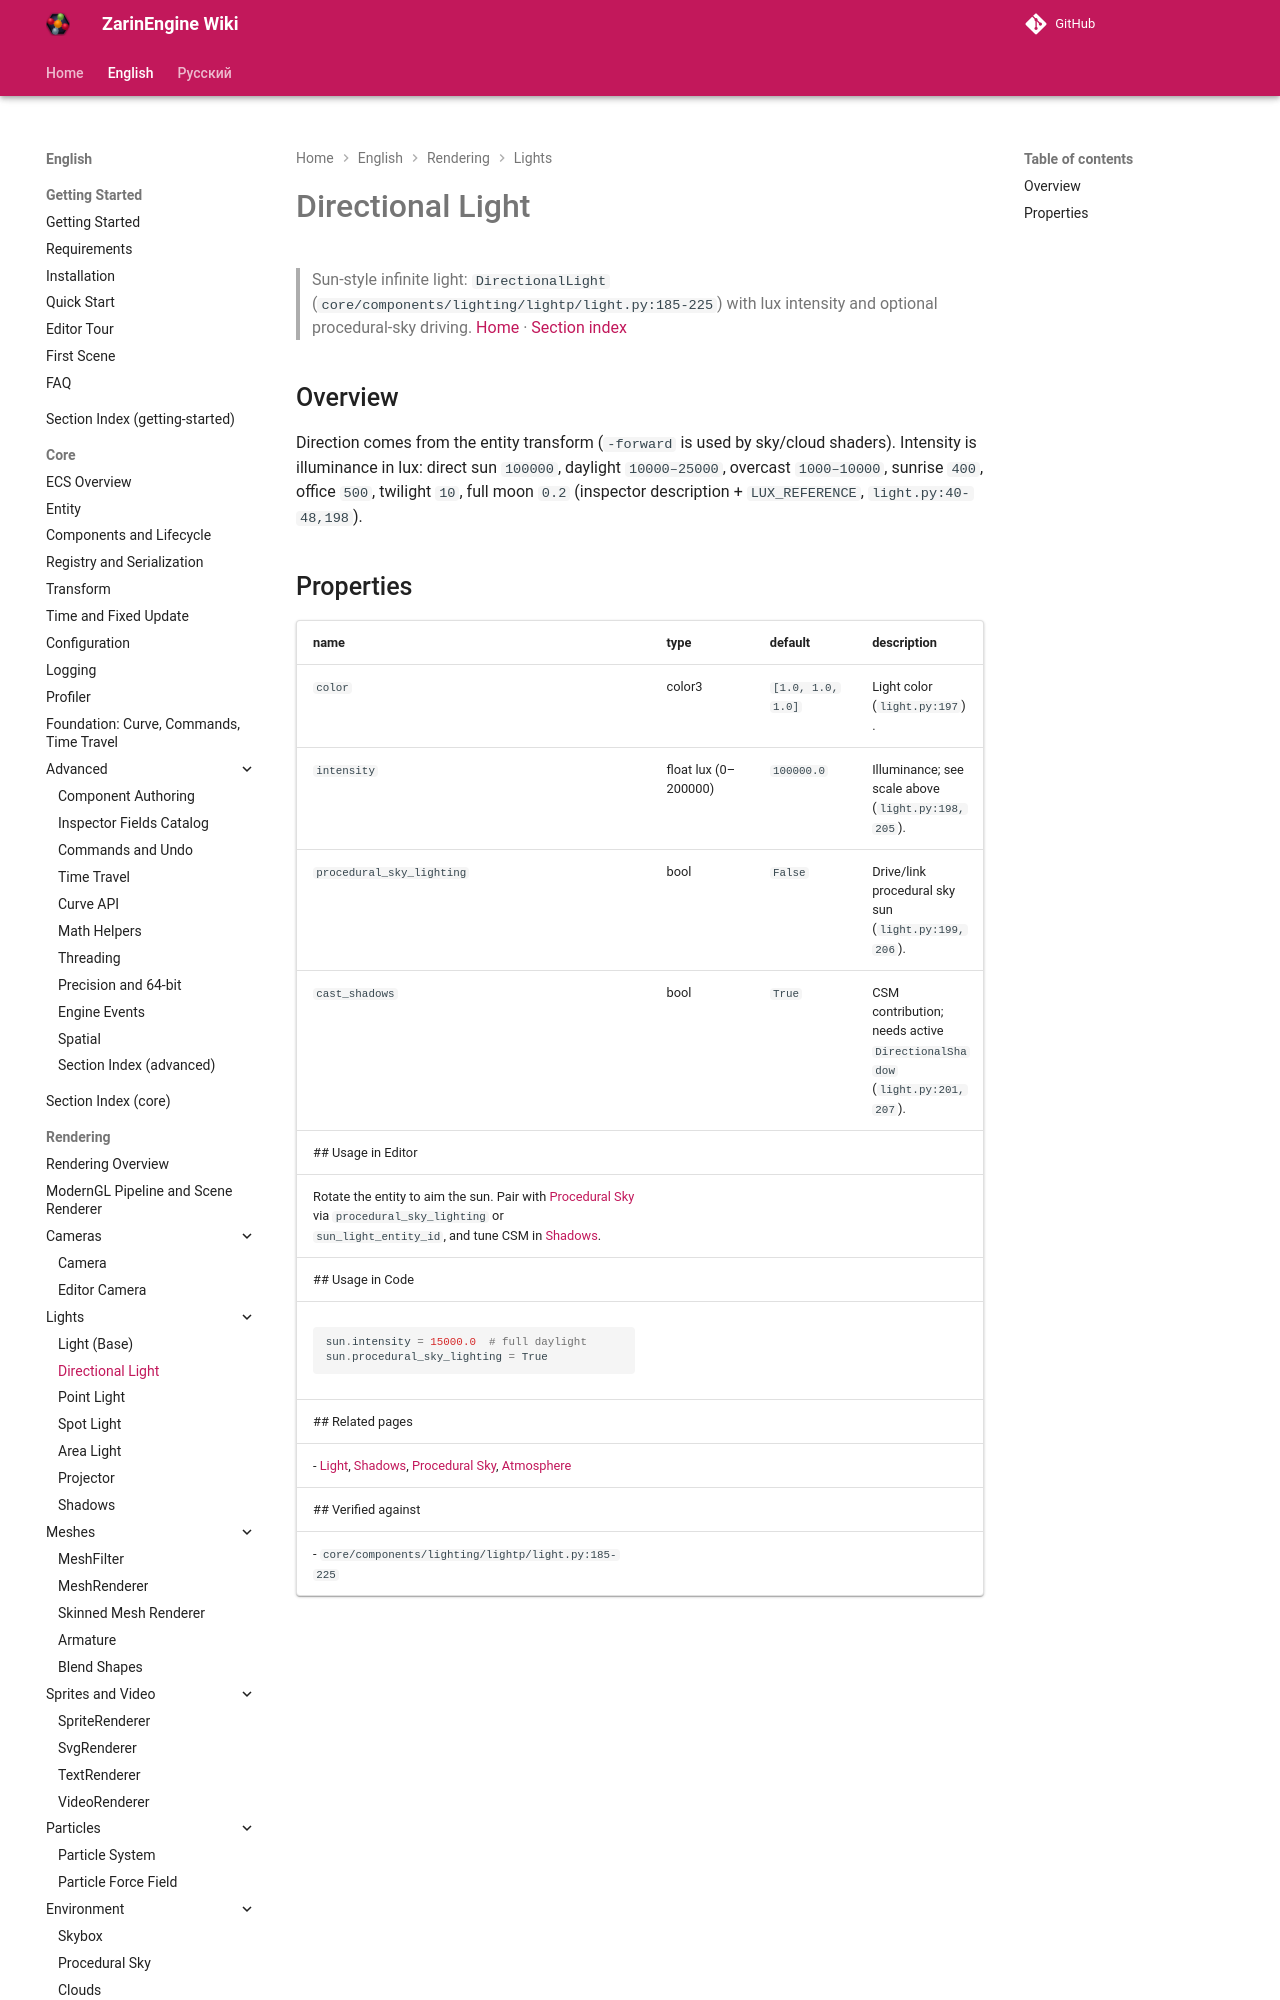

repository: EgorKonstrukt/ZarinEngineWiki · page: en/rendering/directional-light/index.html · generator: mkdocs

# Directional Light
> Sun-style infinite light: `DirectionalLight` (`core/components/lighting/lightp/light.py:185-225`) with lux intensity and optional procedural-sky driving.
[Home](../../index.md) · [Section index](./_section.md)
